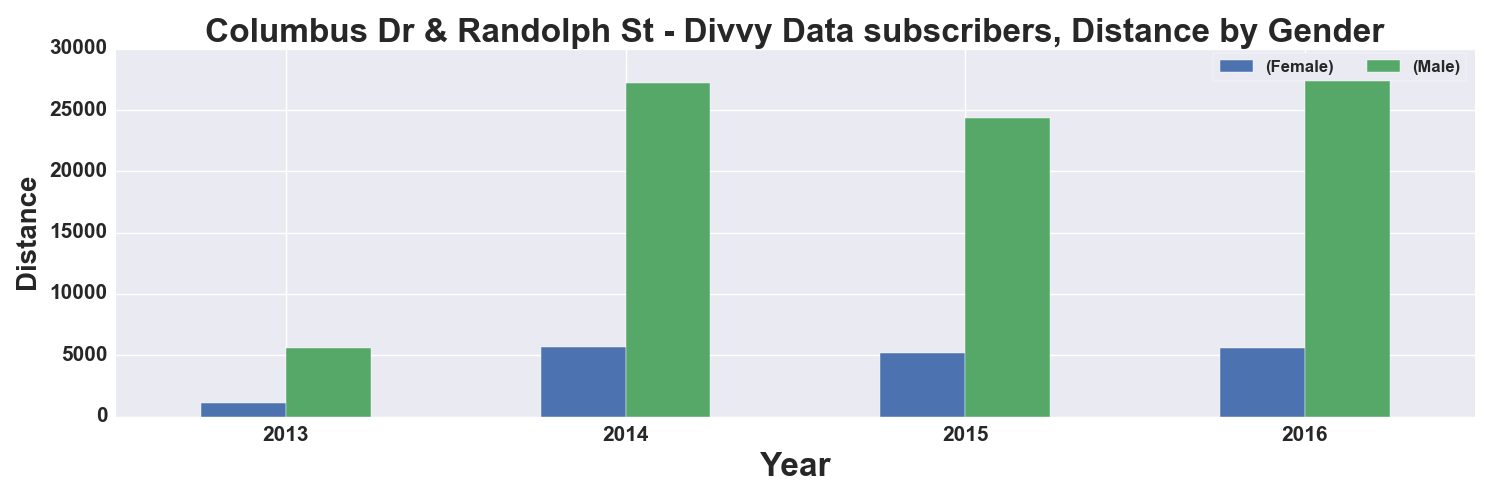

The data file committed next to this chart (first rows):
, START TIME YEAR, DISTANCE_Miles, DISTANCE_Miles
GENDER, , Female, Male
0, 2013, 1096, 5570
1, 2014, 5680, 27188
2, 2015, 5209, 24369
3, 2016, 5610, 28973
